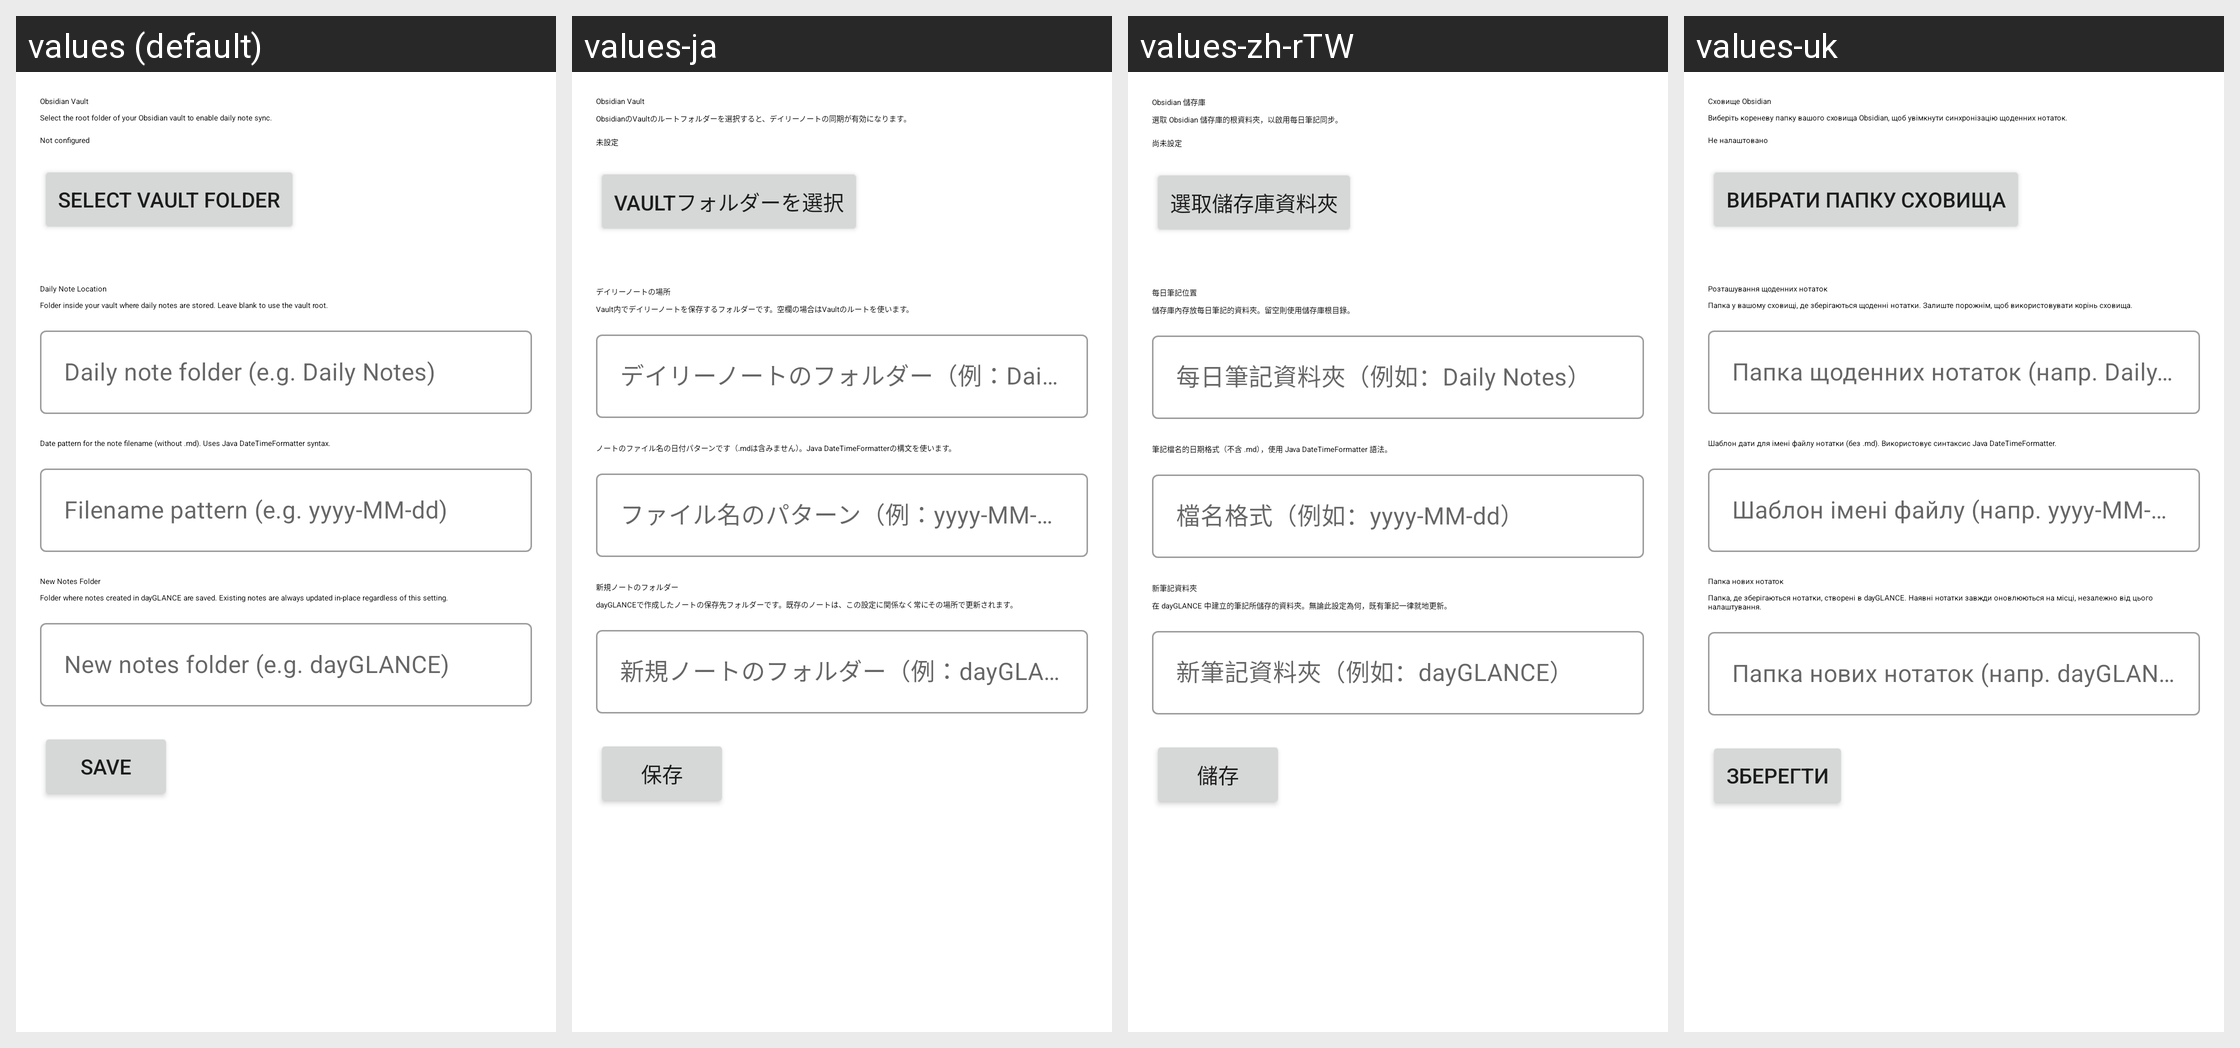

Here is an Android app screen in its default locale and in the app's own translations. Write out the translated-string differences for the strings that appear on this screen.
Android screen res/layout/activity_settings.xml rendered under 4 locales, left to right: values (default), values-ja, values-zh-rTW, values-uk. Device: Nexus 5 (rendered at 1080×1920; each locale shown at half size, 540×960, under a caption strip naming it); theme Theme.DayGlance.
Other locales in the repository, not shown: values-de, values-es, values-fr, values-it, values-pl, values-pt, values-zh-rCN.
Strings drawn on this screen, with the default value and each locale's value (text and hints the layout hard-codes, and strings that could not be matched under every locale, appear in the picture but are not listed):

settings_obsidian_vault
  values: Obsidian Vault
  values-ja: Obsidian Vault
  values-zh-rTW: Obsidian 儲存庫
  values-uk: Сховище Obsidian

settings_vault_desc
  values: Select the root folder of your Obsidian vault to enable daily note sync.
  values-ja: ObsidianのVaultのルートフォルダーを選択すると、デイリーノートの同期が有効になります。
  values-zh-rTW: 選取 Obsidian 儲存庫的根資料夾，以啟用每日筆記同步。
  values-uk: Виберіть кореневу папку вашого сховища Obsidian, щоб увімкнути синхронізацію щоденних нотаток.

settings_not_configured
  values: Not configured
  values-ja: 未設定
  values-zh-rTW: 尚未設定
  values-uk: Не налаштовано

settings_select_vault
  values: Select Vault Folder
  values-ja: Vaultフォルダーを選択
  values-zh-rTW: 選取儲存庫資料夾
  values-uk: Вибрати папку сховища

settings_daily_note_location
  values: Daily Note Location
  values-ja: デイリーノートの場所
  values-zh-rTW: 每日筆記位置
  values-uk: Розташування щоденних нотаток

settings_daily_note_location_desc
  values: Folder inside your vault where daily notes are stored. Leave blank to use the vault root.
  values-ja: Vault内でデイリーノートを保存するフォルダーです。空欄の場合はVaultのルートを使います。
  values-zh-rTW: 儲存庫內存放每日筆記的資料夾。留空則使用儲存庫根目錄。
  values-uk: Папка у вашому сховищі, де зберігаються щоденні нотатки. Залиште порожнім, щоб використовувати корінь сховища.

settings_daily_note_folder_hint
  values: Daily note folder (e.g. Daily Notes)
  values-ja: デイリーノートのフォルダー（例：Daily Notes）
  values-zh-rTW: 每日筆記資料夾（例如：Daily Notes）
  values-uk: Папка щоденних нотаток (напр. Daily Notes)

settings_filename_pattern_desc
  values: Date pattern for the note filename (without .md). Uses Java DateTimeFormatter syntax.
  values-ja: ノートのファイル名の日付パターンです（.mdは含みません）。Java DateTimeFormatterの構文を使います。
  values-zh-rTW: 筆記檔名的日期格式（不含 .md），使用 Java DateTimeFormatter 語法。
  values-uk: Шаблон дати для імені файлу нотатки (без .md). Використовує синтаксис Java DateTimeFormatter.

settings_filename_pattern_hint
  values: Filename pattern (e.g. yyyy-MM-dd)
  values-ja: ファイル名のパターン（例：yyyy-MM-dd）
  values-zh-rTW: 檔名格式（例如：yyyy-MM-dd）
  values-uk: Шаблон імені файлу (напр. yyyy-MM-dd)

settings_new_notes_folder
  values: New Notes Folder
  values-ja: 新規ノートのフォルダー
  values-zh-rTW: 新筆記資料夾
  values-uk: Папка нових нотаток

settings_new_notes_folder_desc
  values: Folder where notes created in dayGLANCE are saved. Existing notes are always updated in-place regardless of this setting.
  values-ja: dayGLANCEで作成したノートの保存先フォルダーです。既存のノートは、この設定に関係なく常にその場所で更新されます。
  values-zh-rTW: 在 dayGLANCE 中建立的筆記所儲存的資料夾。無論此設定為何，既有筆記一律就地更新。
  values-uk: Папка, де зберігаються нотатки, створені в dayGLANCE. Наявні нотатки завжди оновлюються на місці, незалежно від цього налаштування.

settings_new_notes_folder_hint
  values: New notes folder (e.g. dayGLANCE)
  values-ja: 新規ノートのフォルダー（例：dayGLANCE）
  values-zh-rTW: 新筆記資料夾（例如：dayGLANCE）
  values-uk: Папка нових нотаток (напр. dayGLANCE)

action_save
  values: Save
  values-ja: 保存
  values-zh-rTW: 儲存
  values-uk: Зберегти
